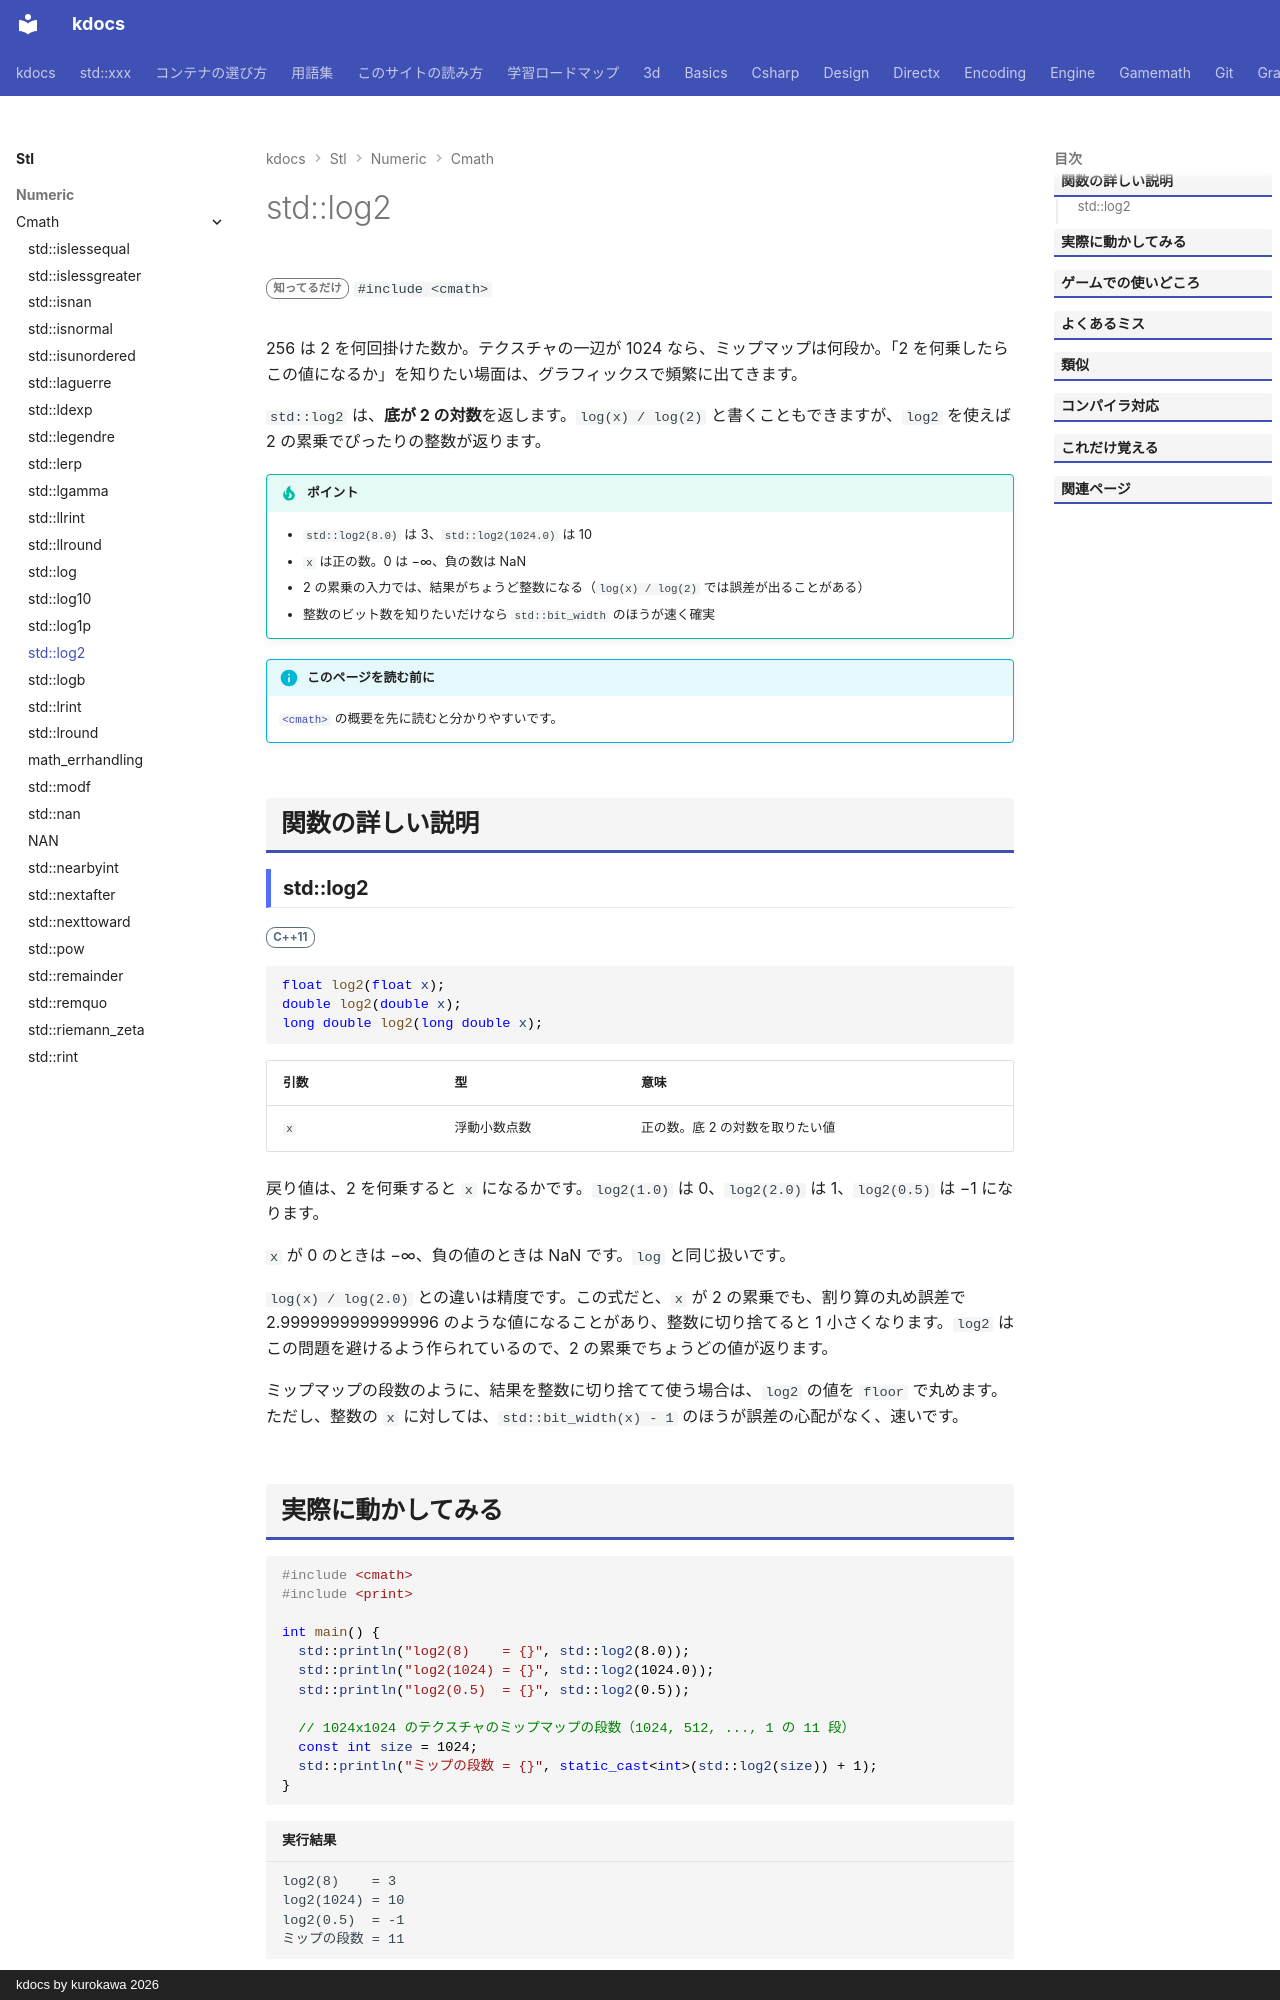

repository: qwzxdf/kdocs · page: stl/numeric/cmath/log2/index.html · generator: mkdocs · copyright: kdocs by kurokawa 2026

---
title: std::log2
summary: "底が 2 の対数を求める。"
order: 19
group: 数学関数（<cmath>）
tags:
  - 数値
---

# std::log2

<div class="page-badges" markdown>
<span class="rank rank-rare">知ってるだけ</span>
`#include <cmath>`
</div>

256 は 2 を何回掛けた数か。テクスチャの一辺が 1024 なら、ミップマップは何段か。「2 を何乗したらこの値になるか」を知りたい場面は、グラフィックスで頻繁に出てきます。

`std::log2` は、<strong>底が 2 の対数</strong>を返します。`log(x) / log(2)` と書くこともできますが、`log2` を使えば 2 の累乗でぴったりの整数が返ります。

!!! tip "ポイント"
    - `std::log2(8.0)` は 3、`std::log2(1024.0)` は 10
    - `x` は正の数。0 は −∞、負の数は NaN
    - 2 の累乗の入力では、結果がちょうど整数になる（`log(x) / log(2)` では誤差が出ることがある）
    - 整数のビット数を知りたいだけなら `std::bit_width` のほうが速く確実

!!! info "このページを読む前に"
    [`<cmath>`](../cmath.md) の概要を先に読むと分かりやすいです。

## 関数の詳しい説明

### std::log2 {#log2}

<span class="ver ver-11">C++11</span>

```cpp
float log2(float x);
double log2(double x);
long double log2(long double x);
```

| 引数 | 型 | 意味 |
| --- | --- | --- |
| `x` | 浮動小数点数 | 正の数。底 2 の対数を取りたい値 |

戻り値は、2 を何乗すると `x` になるかです。`log2(1.0)` は 0、`log2(2.0)` は 1、`log2(0.5)` は −1 になります。

`x` が 0 のときは −∞、負の値のときは NaN です。`log` と同じ扱いです。

`log(x) / log(2.0)` との違いは精度です。この式だと、`x` が 2 の累乗でも、割り算の丸め誤差で 2.9999999999999996 のような値になることがあり、整数に切り捨てると 1 小さくなります。`log2` はこの問題を避けるよう作られているので、2 の累乗でちょうどの値が返ります。

ミップマップの段数のように、結果を整数に切り捨てて使う場合は、`log2` の値を `floor` で丸めます。ただし、整数の `x` に対しては、`std::bit_width(x) - 1` のほうが誤差の心配がなく、速いです。
